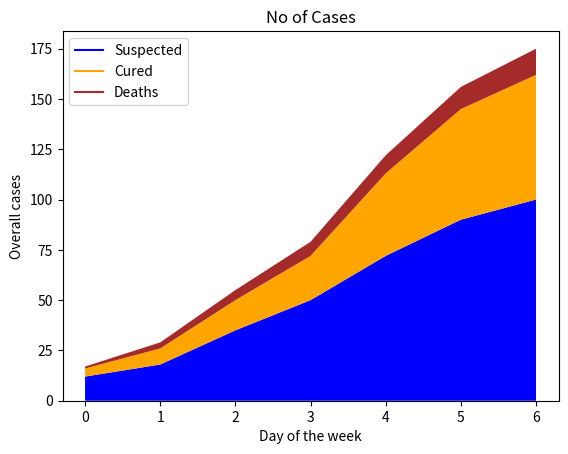

Recreate this plot in Python.
import matplotlib.pyplot as plt

# List of 7-days
days = [x for x in range(0, 7)]

# List of Suspected cases
Suspected = [12, 18, 35, 50, 72, 90, 100]

# List of Cured Cases
Cured = [4, 8, 15, 22, 41, 55, 62]

# List of Number of deaths
Deaths = [1, 3, 5, 7, 9, 11, 13]

# Plot x-labels, y-label and data
plt.plot([], [], color ='blue',
		label ='Suspected')
plt.plot([], [], color ='orange',
		label ='Cured')
plt.plot([], [], color ='brown',
		label ='Deaths')

# Implementing stackplot on data
plt.stackplot(days, Suspected, Cured,
			Deaths, baseline ='zero',
			colors =['blue', 'orange',
					'brown'])

plt.legend()

plt.title('No of Cases')
plt.xlabel('Day of the week')
plt.ylabel('Overall cases')

plt.show()
